The GitHub repository Mpasiowiec/Analiza-obrazu-i-diagnozowanie-cukrzycy-na-podstawie-zdjec-dna-oka contains a labelled image folder "data_m_prep" with 2 categories: control healthy eye, diabetic retina. Examples follow, each with its label.

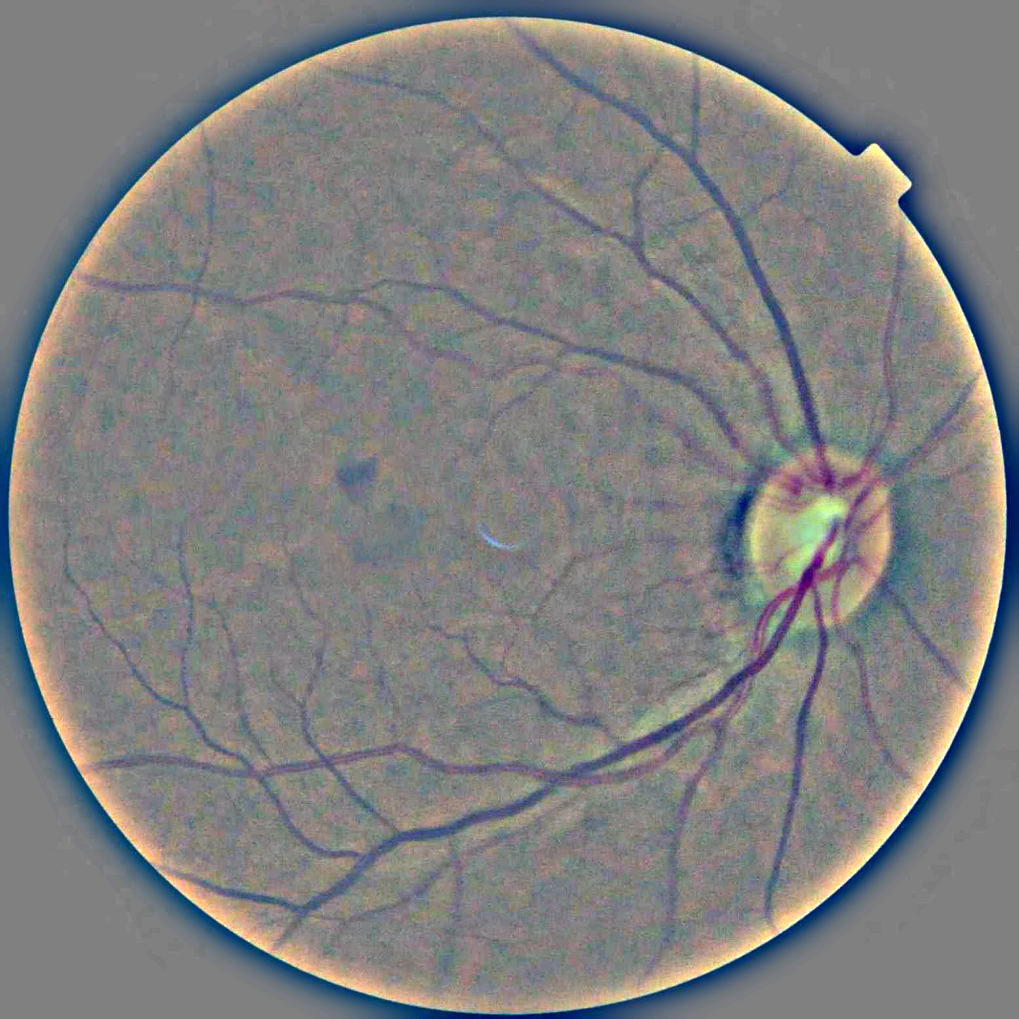
Label: diabetic retina

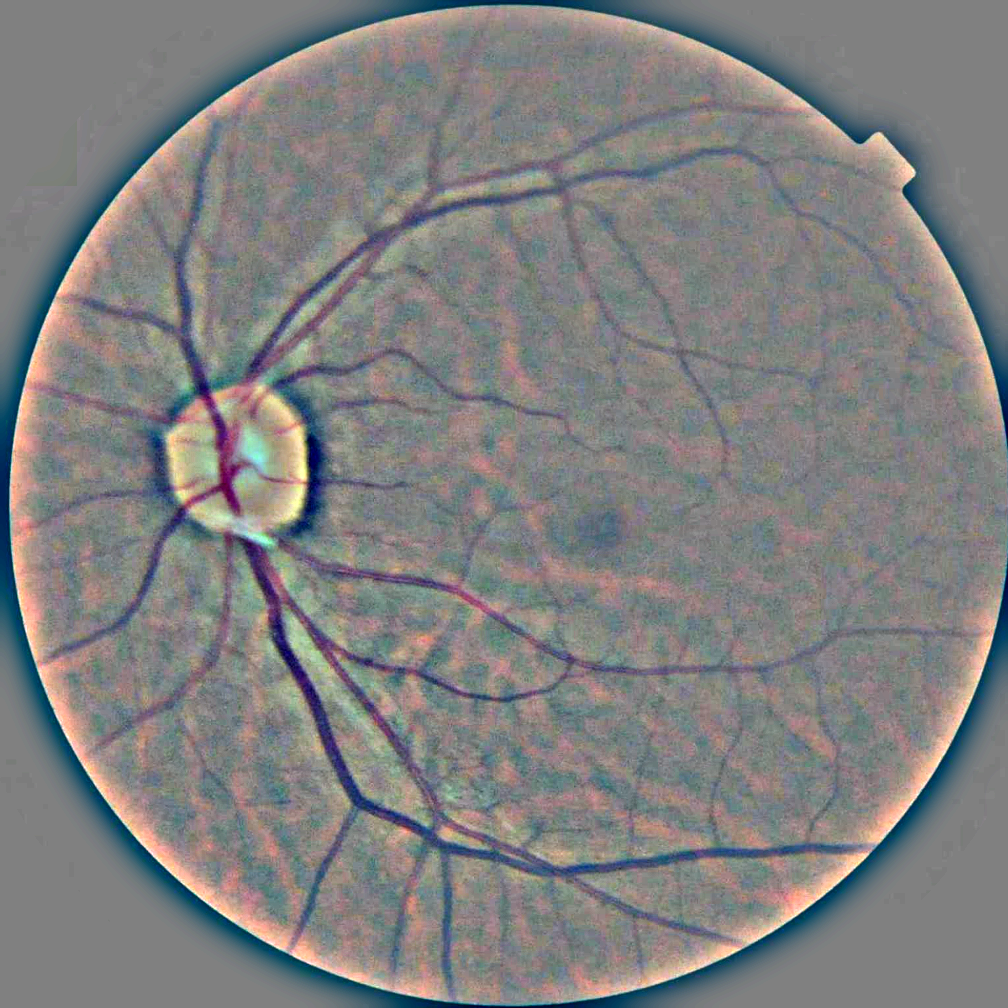
Label: control healthy eye

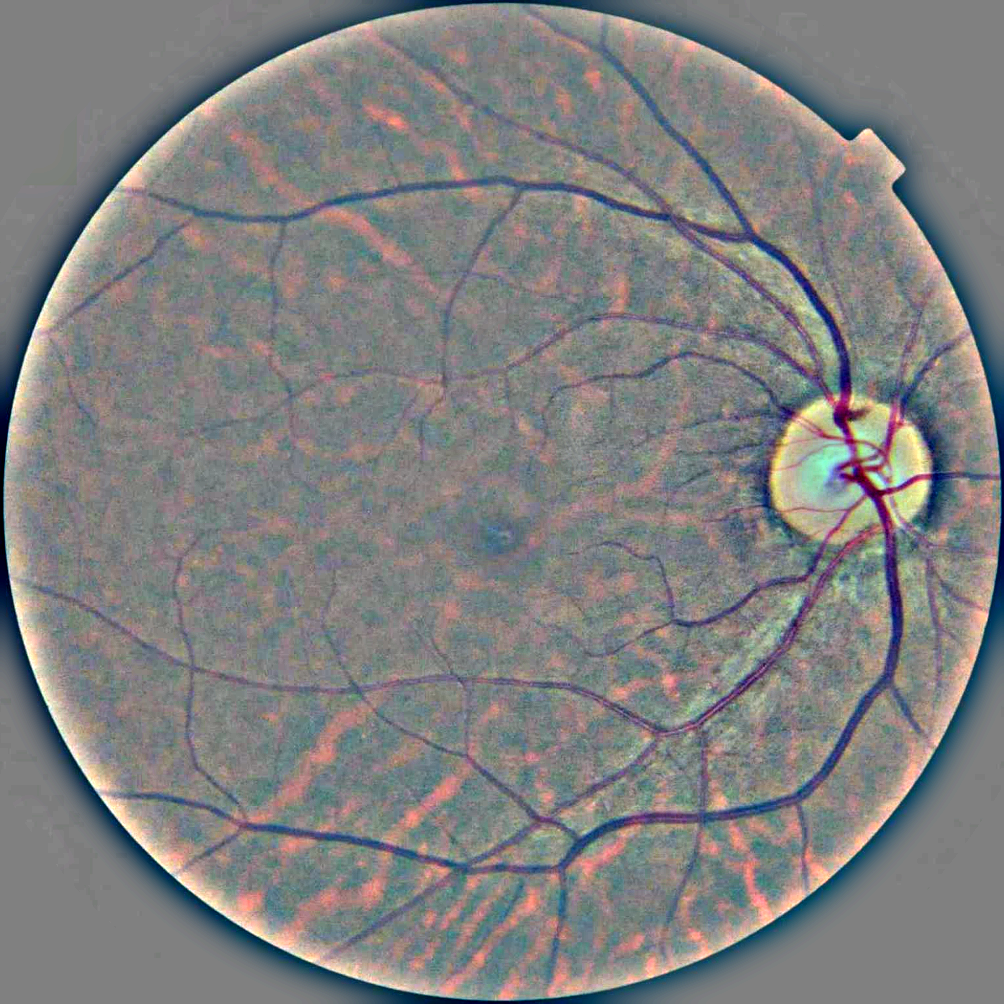
Label: control healthy eye

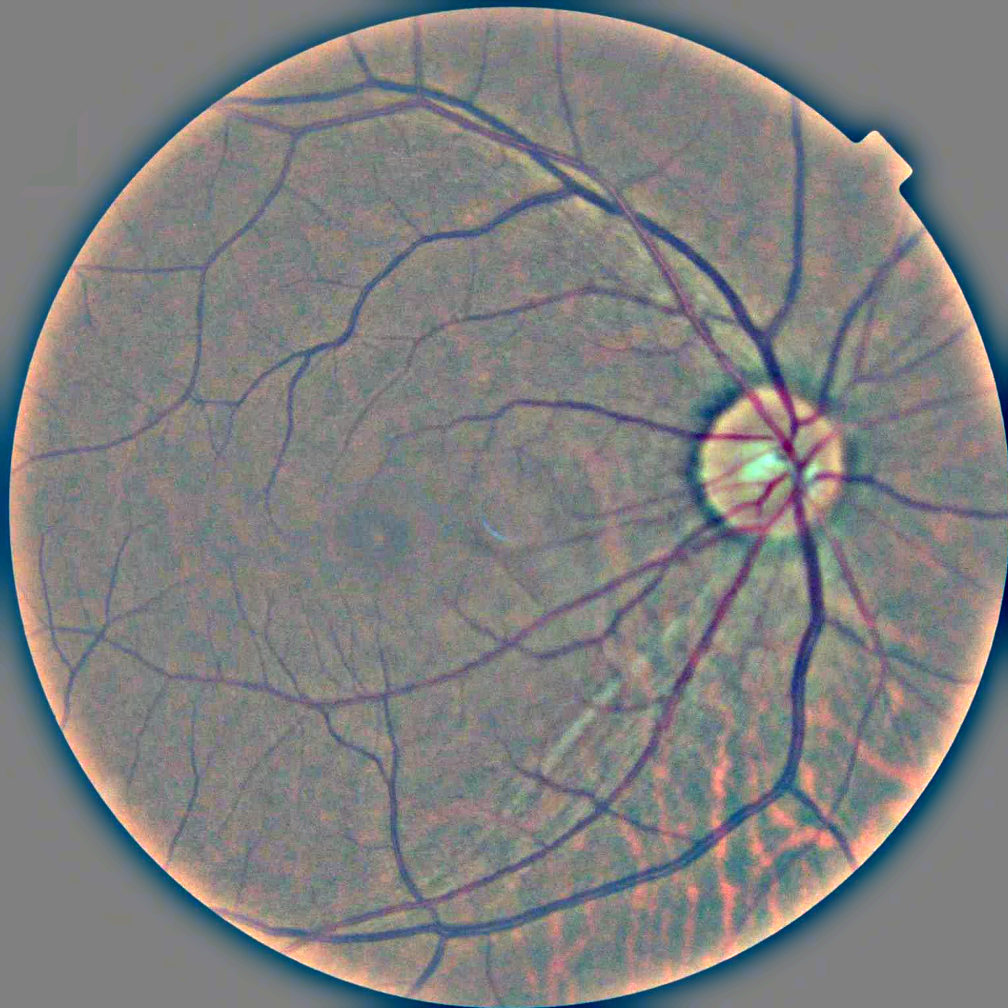
Label: control healthy eye

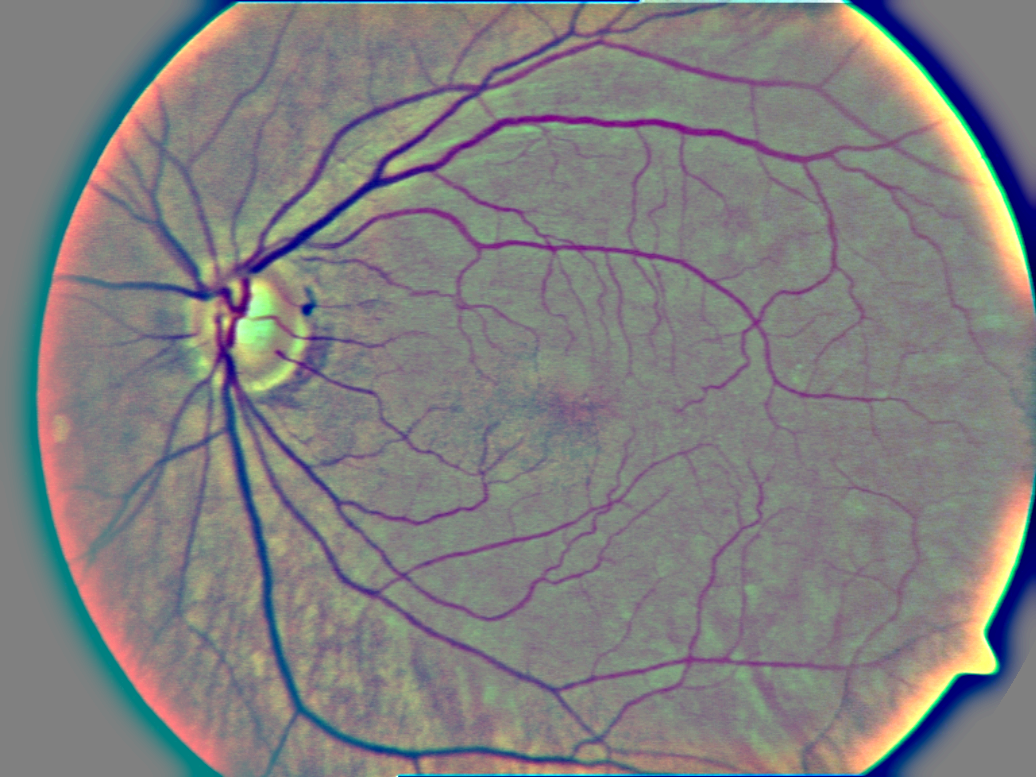
Label: diabetic retina

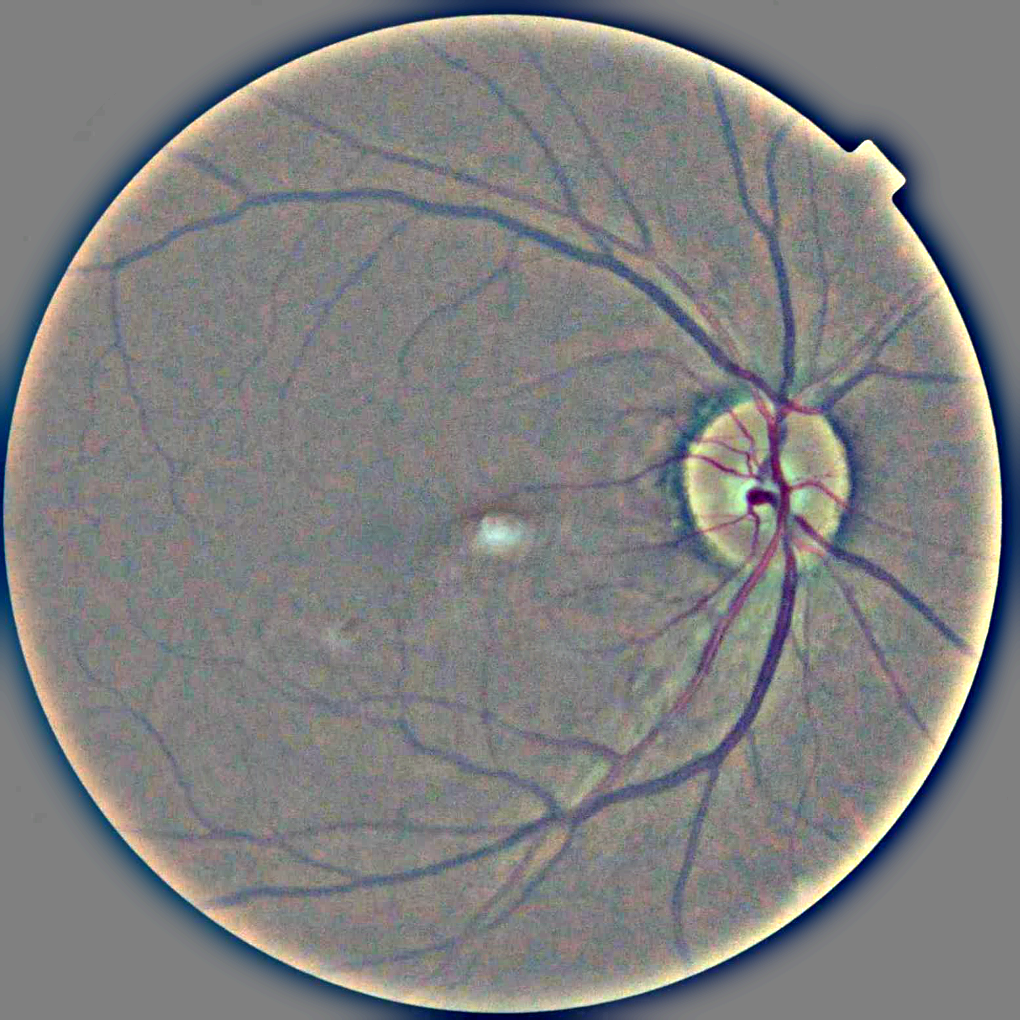
Label: diabetic retina
